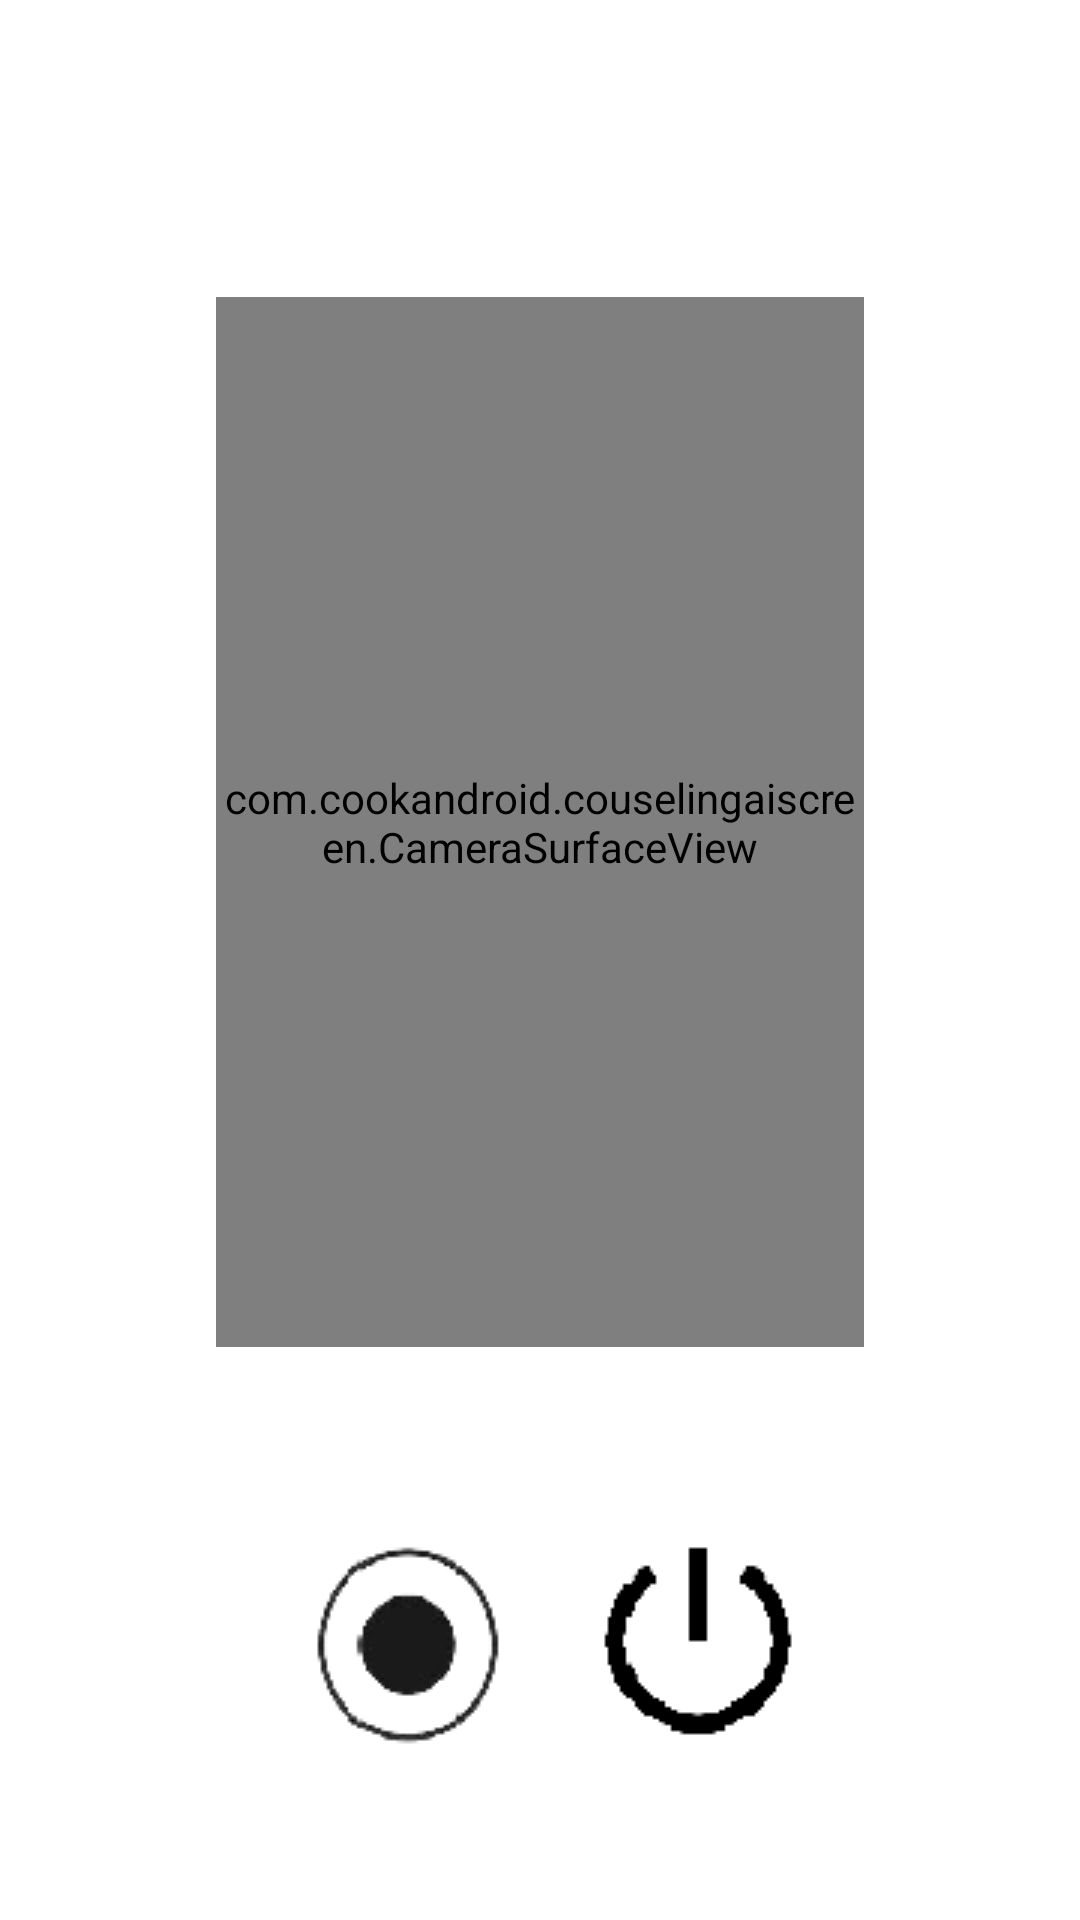

This screen was rendered from an Android layout file. Write that file and the resources it references.
<!-- AndroidManifest.xml: application theme Theme.CouselingAIScreen -->
<!-- res/layout/counselingcallscreen.xml -->
<?xml version="1.0" encoding="utf-8"?>
<androidx.constraintlayout.widget.ConstraintLayout xmlns:android="http://schemas.android.com/apk/res/android"
    xmlns:app="http://schemas.android.com/apk/res-auto"
    xmlns:tools="http://schemas.android.com/tools"
    android:layout_width="match_parent"
    android:layout_height="match_parent">


    <ImageView
        android:id="@+id/AI_image"
        android:layout_width="0dp"
        android:layout_height="0dp"
        android:layout_marginStart="36dp"
        android:layout_marginTop="55dp"
        android:layout_marginEnd="36dp"
        android:layout_marginBottom="50dp"
        app:layout_constraintBottom_toTopOf="@+id/surfaceview"
        app:layout_constraintEnd_toEndOf="parent"
        app:layout_constraintStart_toStartOf="parent"
        app:layout_constraintTop_toTopOf="parent"
        app:srcCompat="@drawable/ai_picture_4"
        tools:ignore="MissingConstraints" />

    <com.cookandroid.couselingaiscreen.CameraSurfaceView
        android:id="@+id/surfaceview"
        android:layout_width="0dp"
        android:layout_height="350dp"
        android:layout_marginStart="72dp"
        android:layout_marginEnd="72dp"
        android:layout_marginBottom="57dp"
        app:layout_constraintBottom_toTopOf="@+id/stop_btn"
        app:layout_constraintEnd_toEndOf="parent"
        app:layout_constraintStart_toStartOf="parent" />

    <ImageButton
        android:id="@+id/recBtn"
        android:layout_width="wrap_content"
        android:layout_height="wrap_content"
        android:layout_marginStart="97dp"
        android:background="#00FFFFFF"
        app:layout_constraintStart_toStartOf="parent"
        app:layout_constraintTop_toTopOf="@+id/stopBtn"
        app:srcCompat="@drawable/recbtn" />

    <ImageButton
        android:id="@+id/stopBtn"
        android:layout_width="79dp"
        android:layout_height="0dp"
        android:layout_marginTop="1dp"
        android:layout_marginBottom="1dp"
        android:background="#00FFFFFF"
        android:visibility="invisible"
        app:layout_constraintBottom_toBottomOf="@+id/stop_btn"
        app:layout_constraintStart_toStartOf="@+id/recBtn"
        app:layout_constraintTop_toTopOf="@+id/stop_btn"
        app:srcCompat="@drawable/recstopbtn" />

    <ImageButton
        android:id="@+id/stop_btn"
        android:layout_width="wrap_content"
        android:layout_height="wrap_content"
        android:layout_marginStart="45dp"
        android:layout_marginEnd="42dp"
        android:layout_marginBottom="52dp"
        android:background="#00FFFFFF"
        app:layout_constraintBottom_toBottomOf="parent"
        app:layout_constraintEnd_toEndOf="@+id/surfaceview"
        app:layout_constraintStart_toEndOf="@+id/stopBtn"
        app:srcCompat="@drawable/call_stop_btn" />

</androidx.constraintlayout.widget.ConstraintLayout>
<!-- resources referenced by this layout -->
<resources>
  <!-- drawable call_stop_btn: png bitmap (drawable, 964 bytes) -->
  <!-- drawable recbtn: png bitmap (drawable, 3630 bytes) -->
  <!-- drawable recstopbtn: png bitmap (drawable, 3006 bytes) -->
  <style name="Theme.CouselingAIScreen" parent="Theme.MaterialComponents.DayNight.DarkActionBar">
          
          <item name="colorPrimary">@color/purple_500</item>
          <item name="colorPrimaryVariant">@color/purple_700</item>
          <item name="colorOnPrimary">@color/white</item>
          
          <item name="colorSecondary">@color/teal_200</item>
          <item name="colorSecondaryVariant">@color/teal_700</item>
          <item name="colorOnSecondary">@color/black</item>
          
          <item name="android:statusBarColor" tools:targetApi="l">?attr/colorPrimaryVariant</item>
          
      </style>
  <!-- not gathered from this repository: default colours our renderer supplied (Android Studio template values) -->
  <color name="purple_500">#FF6200EE</color>
  <color name="purple_700">#FF3700B3</color>
  <color name="teal_200">#FF03DAC5</color>
  <color name="teal_700">#FF018786</color>
  <color name="black">#FF000000</color>
  <color name="white">#FFFFFFFF</color>
</resources>
